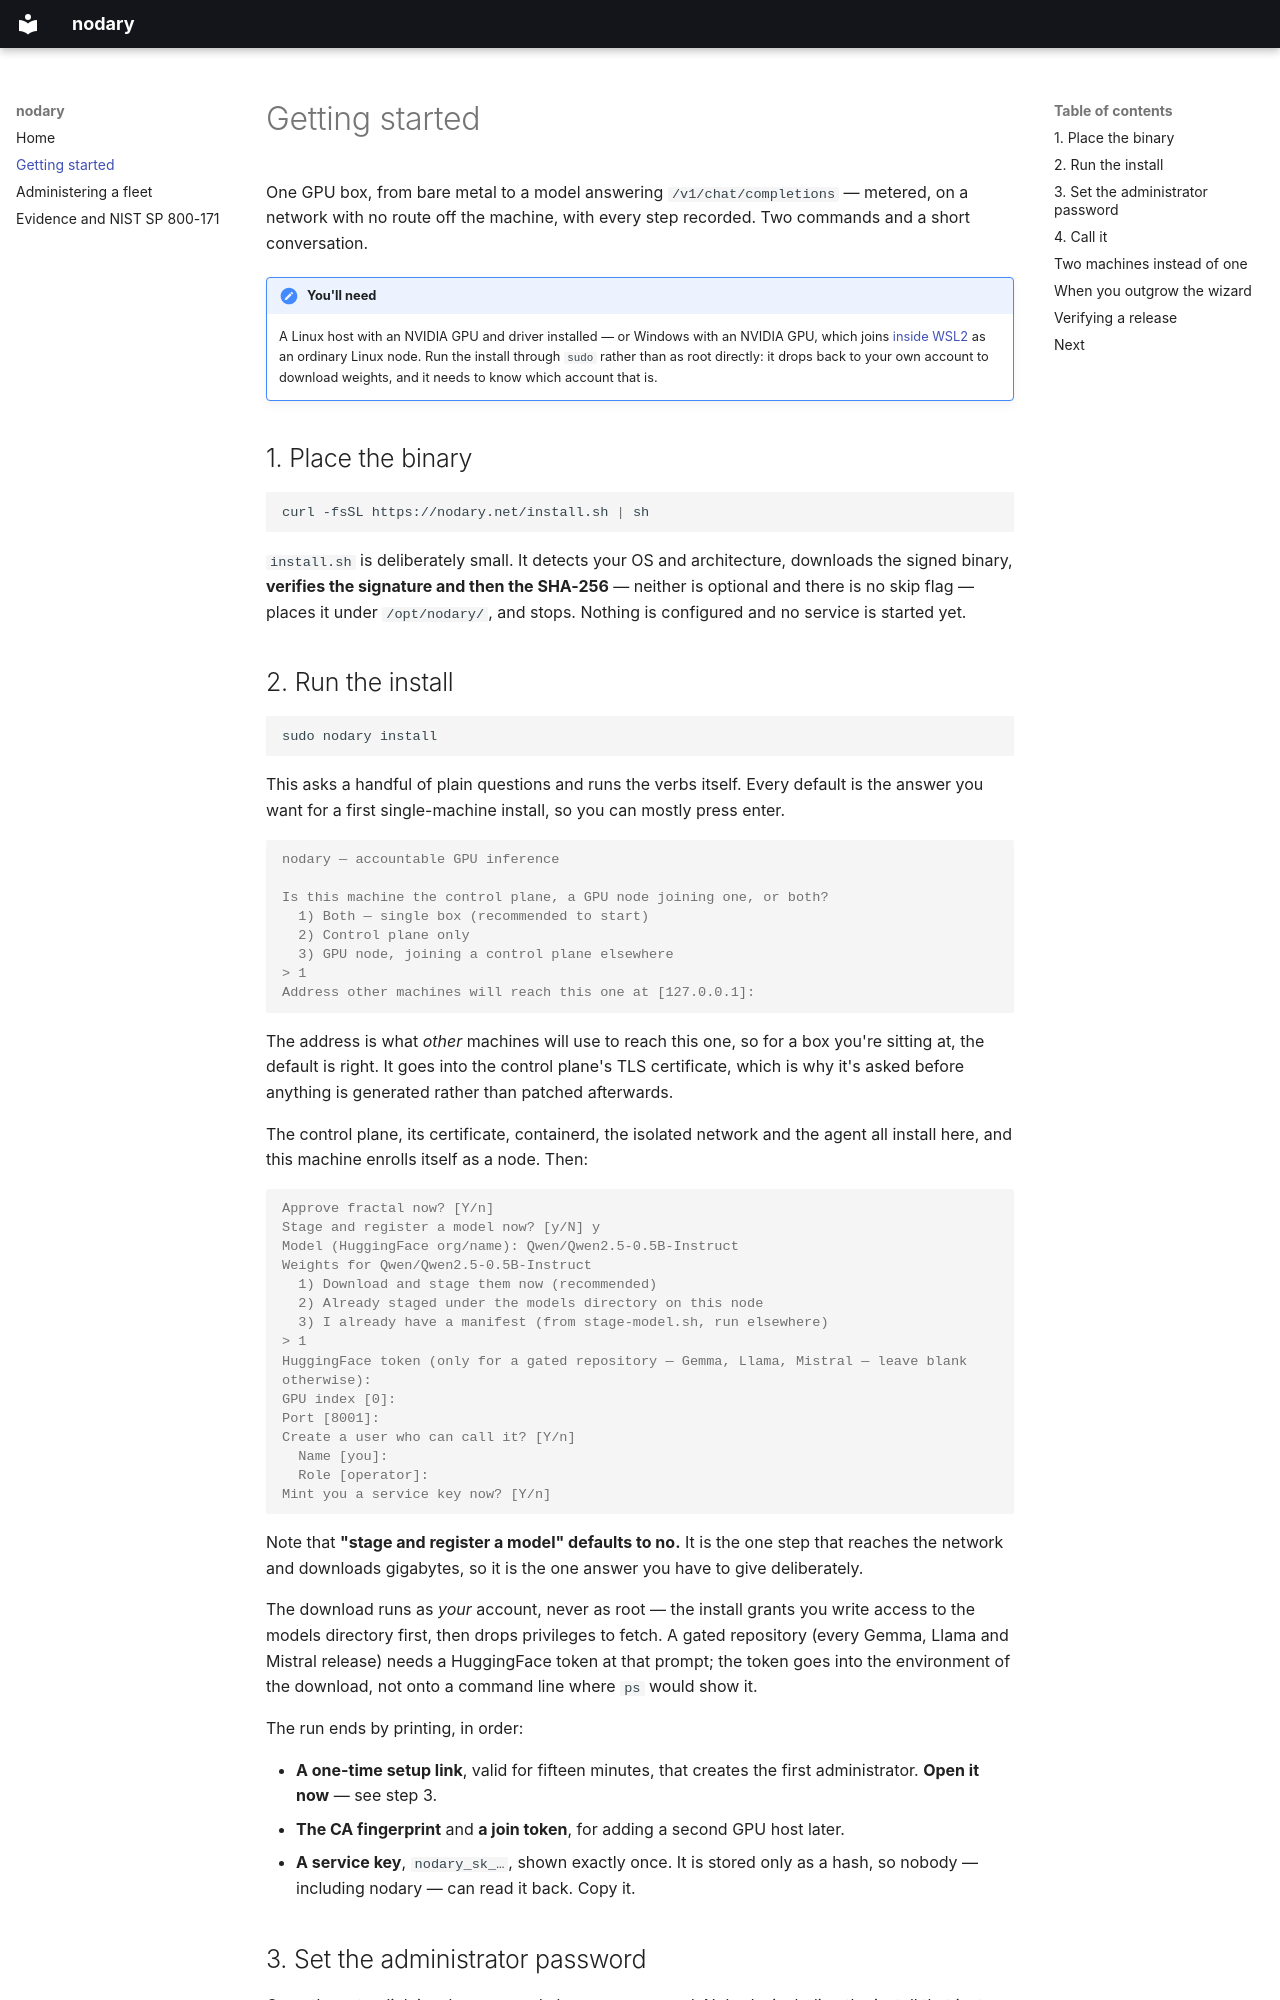

repository: nodarynet/nodary · page: getting-started/index.html · generator: mkdocs

# Getting started

One GPU box, from bare metal to a model answering `/v1/chat/completions` — metered, on a
network with no route off the machine, with every step recorded. Two commands and a short
conversation.

!!! note "You'll need"
    A Linux host with an NVIDIA GPU and driver installed — or Windows with an NVIDIA GPU,
    which joins [inside
    WSL2](https://github.com/nodarynet/nodary/blob/main/dev/specs/01-install.md#windows-hosts-run-as-wsl2-nodes)
    as an ordinary Linux node. Run the install through `sudo` rather than as root directly:
    it drops back to your own account to download weights, and it needs to know which
    account that is.

## 1. Place the binary

```sh
curl -fsSL https://nodary.net/install.sh | sh
```

`install.sh` is deliberately small. It detects your OS and architecture, downloads the
signed binary, **verifies the signature and then the SHA-256** — neither is optional and
there is no skip flag — places it under `/opt/nodary/`, and stops. Nothing is configured
and no service is started yet.

## 2. Run the install

```sh
sudo nodary install
```

This asks a handful of plain questions and runs the verbs itself. Every default is the
answer you want for a first single-machine install, so you can mostly press enter.

```console
nodary — accountable GPU inference

Is this machine the control plane, a GPU node joining one, or both?
  1) Both — single box (recommended to start)
  2) Control plane only
  3) GPU node, joining a control plane elsewhere
> 1
Address other machines will reach this one at [127.0.0.1]:
```

The address is what *other* machines will use to reach this one, so for a box you're
sitting at, the default is right. It goes into the control plane's TLS certificate, which
is why it's asked before anything is generated rather than patched afterwards.

The control plane, its certificate, containerd, the isolated network and the agent all
install here, and this machine enrolls itself as a node. Then:

```console
Approve fractal now? [Y/n]
Stage and register a model now? [y/N] y
Model (HuggingFace org/name): Qwen/Qwen2.5-0.5B-Instruct
Weights for Qwen/Qwen2.5-0.5B-Instruct
  1) Download and stage them now (recommended)
  2) Already staged under the models directory on this node
  3) I already have a manifest (from stage-model.sh, run elsewhere)
> 1
HuggingFace token (only for a gated repository — Gemma, Llama, Mistral — leave blank otherwise):
GPU index [0]:
Port [8001]:
Create a user who can call it? [Y/n]
  Name [you]:
  Role [operator]:
Mint you a service key now? [Y/n]
```

Note that **"stage and register a model" defaults to no.** It is the one step that reaches
the network and downloads gigabytes, so it is the one answer you have to give deliberately.

The download runs as *your* account, never as root — the install grants you write access to
the models directory first, then drops privileges to fetch. A gated repository (every
Gemma, Llama and Mistral release) needs a HuggingFace token at that prompt; the token goes
into the environment of the download, not onto a command line where `ps` would show it.

The run ends by printing, in order:

- **A one-time setup link**, valid for fifteen minutes, that creates the first
  administrator. **Open it now** — see step 3.
- **The CA fingerprint** and **a join token**, for adding a second GPU host later.
- **A service key**, `nodary_sk_…`, shown exactly once. It is stored only as a hash, so
  nobody — including nodary — can read it back. Copy it.
